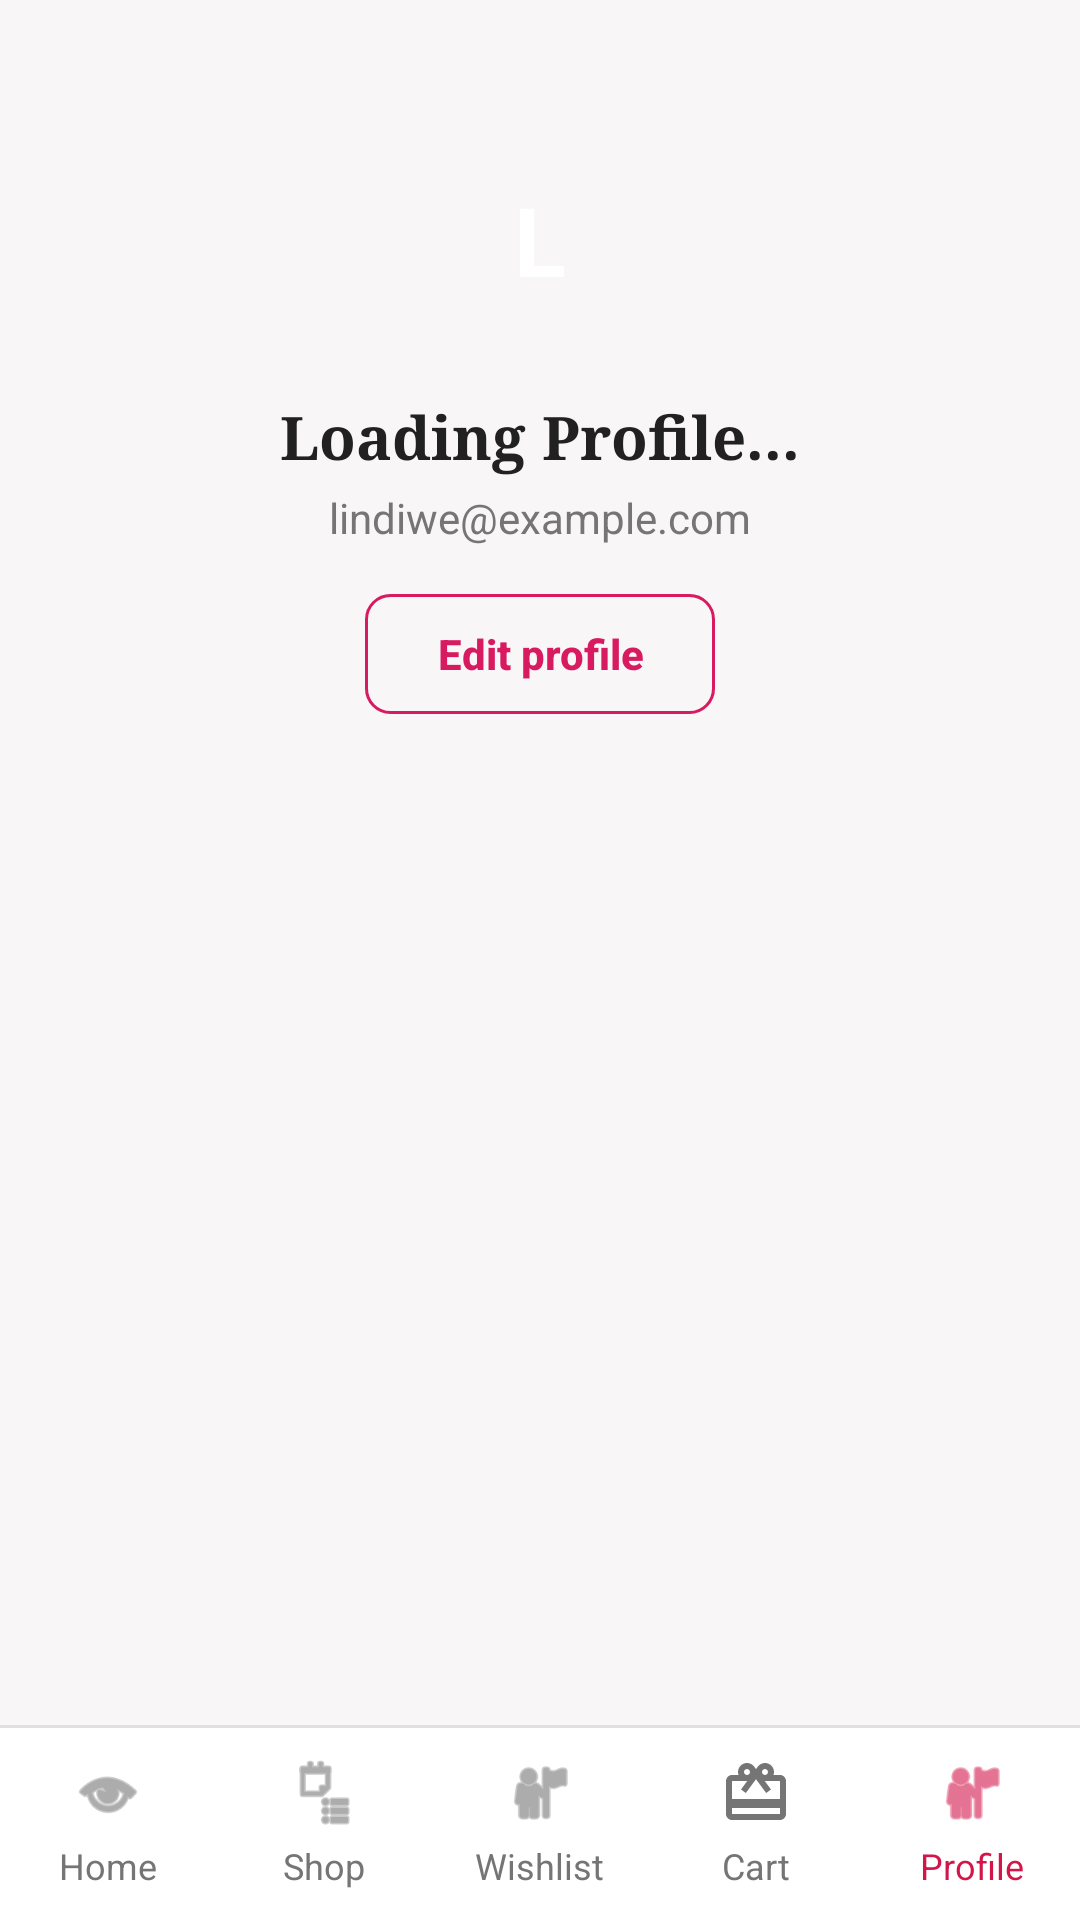

Here is an Android app screen rendered from its layout file. Give the layout XML and the strings, colors and styles it references.
<!-- AndroidManifest.xml: application theme Theme.Gift4Joy -->
<!-- res/layout/activity_profile.xml -->
<?xml version="1.0" encoding="utf-8"?>
<androidx.constraintlayout.widget.ConstraintLayout xmlns:android="http://schemas.android.com/apk/res/android"
    xmlns:app="http://schemas.android.com/apk/res-auto"
    xmlns:tools="http://schemas.android.com/tools"
    android:id="@+id/main"
    android:layout_width="match_parent"
    android:layout_height="match_parent"
    android:background="#F8F6F7"
    tools:context=".profile">

    <androidx.core.widget.NestedScrollView
        android:id="@+id/profileScroll"
        android:layout_width="match_parent"
        android:layout_height="0dp"
        android:fillViewport="true"
        app:layout_constraintBottom_toTopOf="@id/bottomNavLayout"
        app:layout_constraintTop_toTopOf="parent">

    <LinearLayout
        android:layout_width="match_parent"
        android:layout_height="wrap_content"
        android:orientation="vertical"
        android:padding="24dp">

        
        <LinearLayout
            android:layout_width="match_parent"
            android:layout_height="wrap_content"
            android:gravity="center"
            android:orientation="vertical"
            android:paddingVertical="16dp">

            
            <FrameLayout
                android:layout_width="80dp"
                android:layout_height="80dp"
                android:background="@drawable/bg_avatar_circle">

                <TextView
                    android:layout_width="wrap_content"
                    android:layout_height="wrap_content"
                    android:layout_gravity="center"
                    android:text="L"
                    android:textColor="@android:color/white"
                    android:textSize="32sp"
                    android:textStyle="bold" />
            </FrameLayout>

            
            <TextView
                android:id="@+id/tvProfileName"
                android:layout_width="wrap_content"
                android:layout_height="wrap_content"
                android:layout_marginTop="12dp"
                android:fontFamily="serif"
                android:text="Loading Profile..."
                android:textColor="#212121"
                android:textSize="20sp"
                android:textStyle="bold" />

            
            <TextView
                android:id="@+id/tvProfileEmail"
                android:layout_width="wrap_content"
                android:layout_height="wrap_content"
                android:layout_marginTop="4dp"
                android:text="lindiwe@example.com"
                android:textColor="#757575"
                android:textSize="14sp" />

            
            <Button
                android:id="@+id/btnEditProfile"
                android:layout_width="wrap_content"
                android:layout_height="40dp"
                android:layout_marginTop="16dp"
                android:background="@drawable/bg_btn_edit_profile"
                android:paddingHorizontal="24dp"
                android:text="Edit profile"
                android:textAllCaps="false"
                android:textColor="#D81B60"
                android:textSize="14sp"
                android:textStyle="bold" />
        </LinearLayout>

        
        <LinearLayout
            android:id="@+id/menuItemsContainer"
            android:layout_width="match_parent"
            android:layout_height="wrap_content"
            android:layout_marginTop="24dp"
            android:orientation="vertical" />

    </LinearLayout>
</androidx.core.widget.NestedScrollView>

    <View
        android:id="@+id/navDivider"
        android:layout_width="match_parent"
        android:layout_height="1dp"
        android:background="#E0E0E0"
        app:layout_constraintBottom_toTopOf="@id/bottomNavLayout" />

    <LinearLayout
        android:id="@+id/bottomNavLayout"
        android:layout_width="match_parent"
        android:layout_height="64dp"
        android:background="@android:color/white"
        android:gravity="center"
        android:orientation="horizontal"
        app:layout_constraintBottom_toBottomOf="parent">

        <LinearLayout android:id="@+id/navHome" style="@style/BottomNavItem">
            <ImageView style="@style/BottomNavIcon" android:src="@android:drawable/ic_menu_view" app:tint="#757575" />
            <TextView style="@style/BottomNavText" android:text="Home" />
        </LinearLayout>
        <LinearLayout android:id="@+id/navShop" style="@style/BottomNavItem">
            <ImageView style="@style/BottomNavIcon" android:src="@android:drawable/ic_menu_agenda" app:tint="#757575" />
            <TextView style="@style/BottomNavText" android:text="Shop" />
        </LinearLayout>
        <LinearLayout android:id="@+id/navWishlist" style="@style/BottomNavItem">
            <ImageView style="@style/BottomNavIcon" android:src="@android:drawable/ic_menu_myplaces" app:tint="#757575" />
            <TextView style="@style/BottomNavText" android:text="Wishlist" />
        </LinearLayout>
        <LinearLayout android:id="@+id/navCart" style="@style/BottomNavItem">
            <ImageView style="@style/BottomNavIcon" android:src="@drawable/ic_gift" app:tint="#757575" />
            <TextView style="@style/BottomNavText" android:text="Cart" />
        </LinearLayout>
        <LinearLayout android:id="@+id/navProfile" style="@style/BottomNavItem">
            <ImageView style="@style/BottomNavIcon" android:src="@android:drawable/ic_menu_myplaces" app:tint="#D3154A" />
            <TextView style="@style/BottomNavText" android:text="Profile" android:textColor="#D3154A" />
        </LinearLayout>
    </LinearLayout>

</androidx.constraintlayout.widget.ConstraintLayout>
<!-- resources referenced by this layout -->
<resources>
  <!-- drawable bg_btn_edit_profile (drawable) -->
  <?xml version="1.0" encoding="utf-8"?>
  <shape xmlns:android="http://schemas.android.com/apk/res/android">
      <solid android:color="@android:color/transparent" />
      <corners android:radius="8dp" />
      <stroke android:width="1dp" android:color="#D81B60" />
  </shape>
  <!-- drawable ic_gift (drawable) -->
  <vector xmlns:android="http://schemas.android.com/apk/res/android"
      android:width="24dp"
      android:height="24dp"
      android:viewportWidth="24"
      android:viewportHeight="24"
      android:tint="@android:color/white">
      <path
          android:fillColor="@android:color/white"
          android:pathData="M20,6h-2.18c0.11,-0.31 0.18,-0.65 0.18,-1 0,-1.66 -1.34,-3 -3,-3 -1.05,0 -1.96,0.54 -2.5,1.35l-0.5,0.67 -0.5,-0.68C10.96,2.54 10.05,2 9,2 7.34,2 6,3.34 6,5c0,0.35 0.07,0.69 0.18,1L4,6c-1.11,0 -1.99,0.89 -1.99,2L2,19c0,1.11 0.89,2 2,2h16c1.11,0 2,-0.89 2,-2L22,8c0,-1.11 -0.89,-2 -2,-2zM15,4c0.55,0 1,0.45 1,1s-0.45,1 -1,1 -1,-0.45 -1,-1 0.45,-1 1,-1zM9,4c0.55,0 1,0.45 1,1s-0.45,1 -1,1 -1,-0.45 -1,-1 0.45,-1 1,-1zM20,19L4,19v-2h16v2zM20,14L4,14L4,8h5.08L7,10.83 8.62,12 11,8.76 12,7.4l1,1.36L15.38,12 17,10.83 14.92,8L20,8v6z"/>
  </vector>
  <style name="BottomNavIcon">
          <item name="android:layout_width">24dp</item>
          <item name="android:layout_height">24dp</item>
      </style>
  <style name="BottomNavItem">
          <item name="android:layout_width">0dp</item>
          <item name="android:layout_height">match_parent</item>
          <item name="android:layout_weight">1</item>
          <item name="android:gravity">center</item>
          <item name="android:orientation">vertical</item>
      </style>
  <style name="BottomNavText">
          <item name="android:layout_width">wrap_content</item>
          <item name="android:layout_height">wrap_content</item>
          <item name="android:layout_marginTop">4dp</item>
          <item name="android:textColor">#757575</item>
          <item name="android:textSize">12sp</item>
      </style>
  <style name="Theme.Gift4Joy" parent="Base.Theme.Gift4Joy" />
  <style name="Base.Theme.Gift4Joy" parent="Theme.Material3.DayNight.NoActionBar">
          
          
      </style>
</resources>
